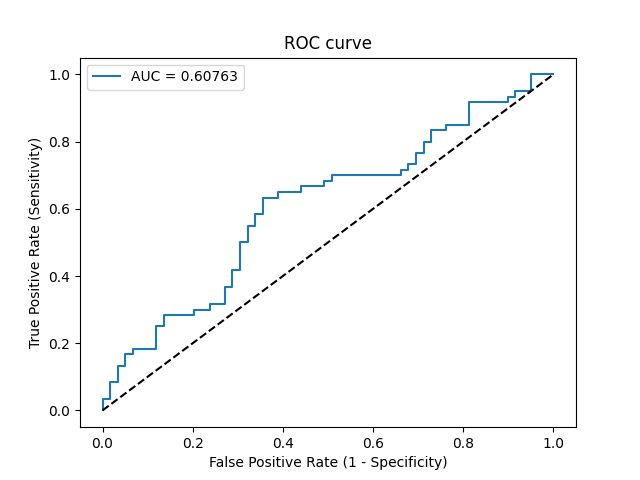

The file beside this chart, header and first rows:
Threshold, Sensitivity, Specificity, NPV, PPV
inf, 0.0, 1.0, 0.4958, 0
0.4988, 0.01667, 1.0, 0.5, 1.0
0.4984, 0.03333, 1.0, 0.5043, 1.0
0.4977, 0.03333, 0.9831, 0.5, 0.6667
0.4969, 0.08333, 0.9831, 0.5133, 0.8333
0.4959, 0.08333, 0.9661, 0.5089, 0.7143
0.494, 0.1333, 0.9661, 0.5229, 0.8
0.494, 0.1333, 0.9492, 0.5185, 0.7273
0.4933, 0.1667, 0.9492, 0.5283, 0.7692
0.4932, 0.1667, 0.9322, 0.5238, 0.7143
0.4932, 0.1833, 0.9322, 0.5288, 0.7333
0.492, 0.1833, 0.8814, 0.5149, 0.6111
0.4906, 0.25, 0.8814, 0.5361, 0.6818
0.49, 0.25, 0.8644, 0.5312, 0.6522
0.4892, 0.2833, 0.8644, 0.5426, 0.68
0.4882, 0.2833, 0.7966, 0.5222, 0.5862
0.4882, 0.3, 0.7966, 0.5281, 0.6
0.4859, 0.3, 0.7627, 0.5172, 0.5625
0.4845, 0.3167, 0.7627, 0.5233, 0.5758
0.4832, 0.3167, 0.7288, 0.5119, 0.5429
0.4817, 0.3667, 0.7288, 0.5309, 0.5789
0.4816, 0.3667, 0.7119, 0.525, 0.5641
0.4806, 0.4167, 0.7119, 0.5455, 0.5952
0.4793, 0.4167, 0.6949, 0.5395, 0.5814
0.476, 0.5, 0.6949, 0.5775, 0.625
0.4738, 0.5, 0.678, 0.5714, 0.6122
0.4714, 0.55, 0.678, 0.597, 0.6346
0.4713, 0.55, 0.661, 0.5909, 0.6226
0.47, 0.5833, 0.661, 0.6094, 0.6364
0.4697, 0.5833, 0.6441, 0.6032, 0.625
0.4667, 0.6333, 0.6441, 0.6333, 0.6441
0.4656, 0.6333, 0.6102, 0.6207, 0.623
0.4652, 0.65, 0.6102, 0.6316, 0.629
0.461, 0.65, 0.5593, 0.6111, 0.6
0.4609, 0.6667, 0.5593, 0.6226, 0.6061
0.4593, 0.6667, 0.5085, 0.6, 0.5797
0.4578, 0.6833, 0.5085, 0.6122, 0.5857
0.4572, 0.6833, 0.4915, 0.6042, 0.5775
0.457, 0.7, 0.4915, 0.617, 0.5833
0.4469, 0.7, 0.339, 0.5263, 0.5185
0.4464, 0.7167, 0.339, 0.5405, 0.5244
0.445, 0.7167, 0.322, 0.5278, 0.5181
0.444, 0.7333, 0.322, 0.5429, 0.5238
0.4438, 0.7333, 0.3051, 0.5294, 0.5176
0.4395, 0.7667, 0.3051, 0.5625, 0.5287
0.439, 0.7667, 0.2881, 0.5484, 0.5227
0.4376, 0.8, 0.2881, 0.5862, 0.5333
0.4366, 0.8, 0.2712, 0.5714, 0.5275
0.4327, 0.8333, 0.2712, 0.6154, 0.5376
0.4314, 0.8333, 0.2373, 0.5833, 0.5263
0.4292, 0.85, 0.2373, 0.6087, 0.5312
0.4219, 0.85, 0.1864, 0.55, 0.5152
0.4169, 0.9167, 0.1864, 0.6875, 0.534
0.4058, 0.9167, 0.1017, 0.5455, 0.5093
0.4056, 0.9333, 0.1017, 0.6, 0.5138
0.4042, 0.9333, 0.08475, 0.5556, 0.5091
0.4014, 0.95, 0.08475, 0.625, 0.5135
0.3928, 0.95, 0.05085, 0.5, 0.5044
0.3636, 1.0, 0.05085, 1.0, 0.5172
0.2284, 1.0, 0.0, 0, 0.5042
